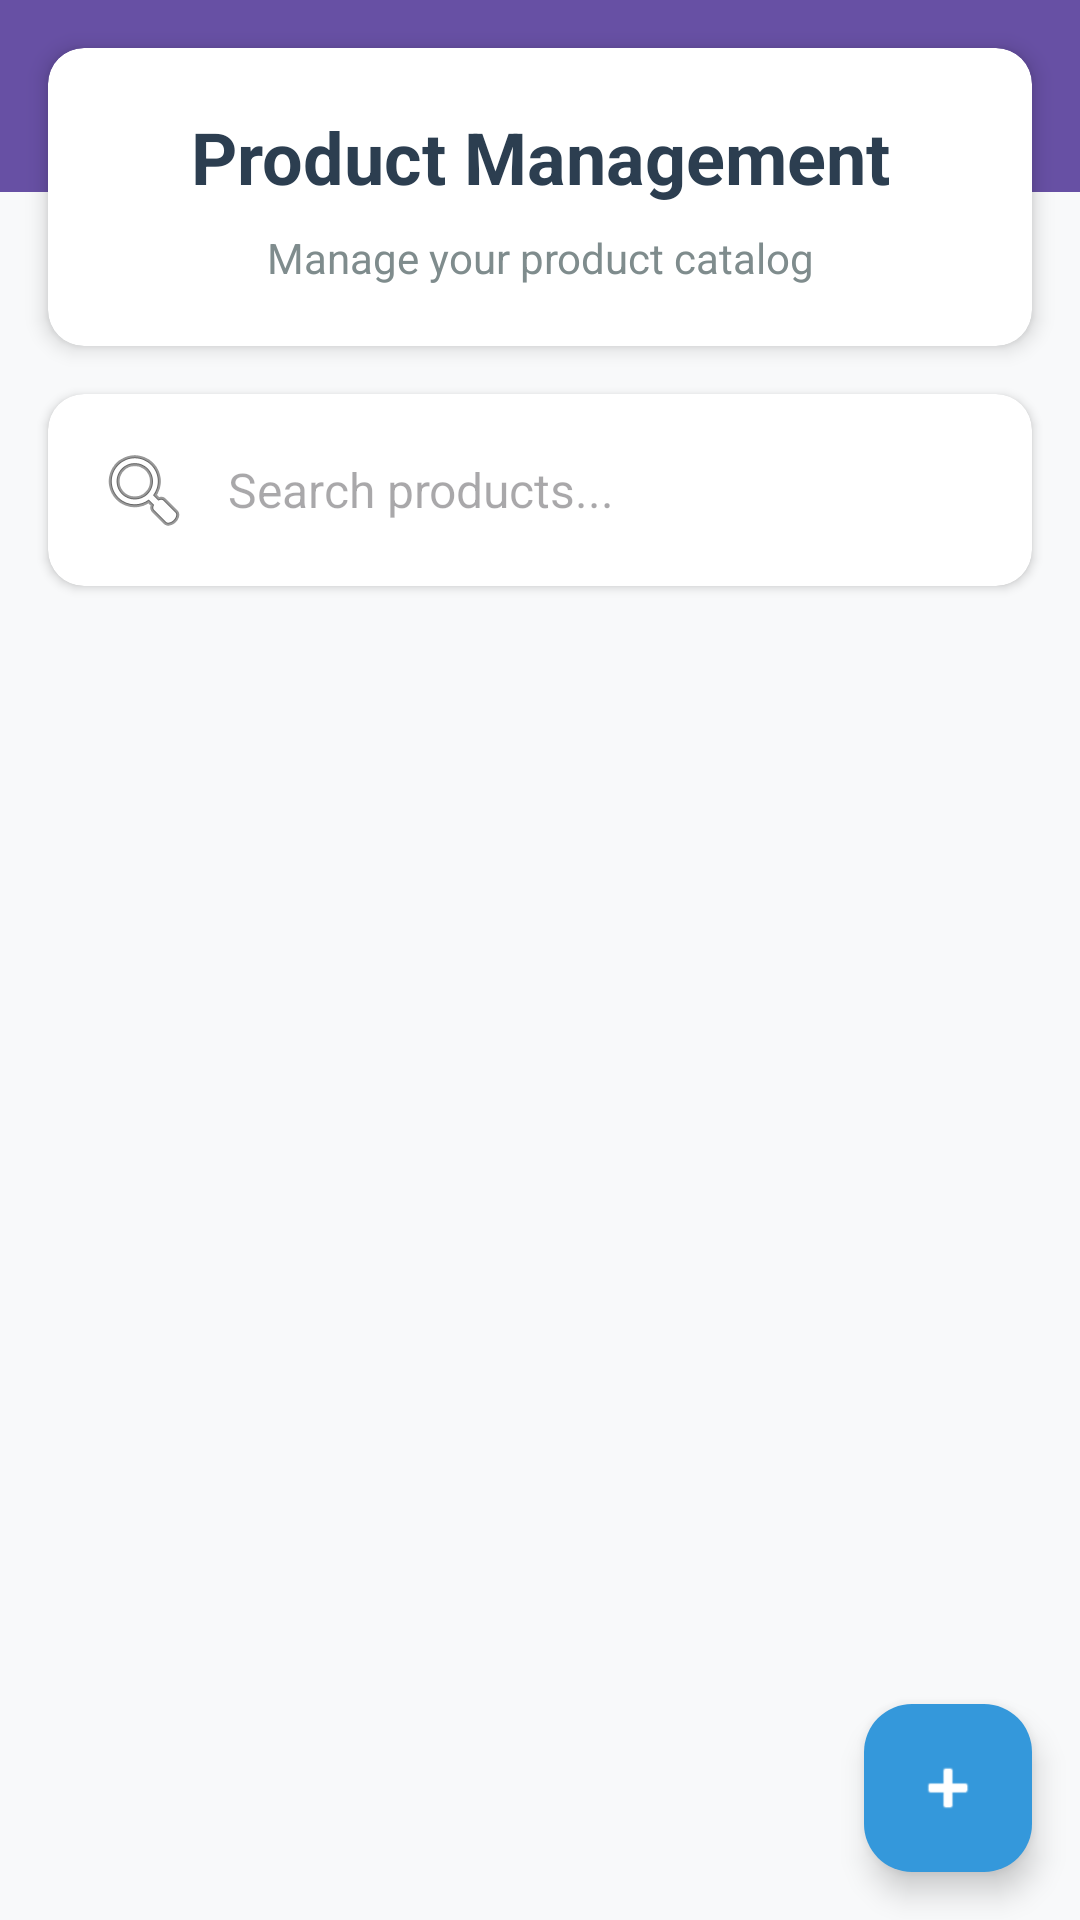

Here is an Android app screen rendered from its layout file. Give the layout XML and the strings, colors and styles it references.
<!-- AndroidManifest.xml: application theme Theme.PROJECTPRMEXE -->
<!-- res/layout/activity_product_management.xml -->
<?xml version="1.0" encoding="utf-8"?>
<androidx.coordinatorlayout.widget.CoordinatorLayout
    xmlns:android="http://schemas.android.com/apk/res/android"
    xmlns:app="http://schemas.android.com/apk/res-auto"
    xmlns:tools="http://schemas.android.com/tools"
    android:layout_width="match_parent"
    android:layout_height="match_parent"
    android:background="#F8F9FA"
    tools:context=".ui.ProductManagementActivity">

    <com.google.android.material.appbar.MaterialToolbar
        android:id="@+id/toolbar"
        android:layout_width="match_parent"
        android:layout_height="wrap_content"
        android:background="?attr/colorPrimary"
        android:title="Quản Lý Sản Phẩm"
        android:titleTextColor="@android:color/white"/>

    <LinearLayout
        android:layout_width="match_parent"
        android:layout_height="match_parent"
        android:orientation="vertical">

        
        <androidx.cardview.widget.CardView
            android:layout_width="match_parent"
            android:layout_height="wrap_content"
            android:layout_margin="16dp"
            app:cardCornerRadius="12dp"
            app:cardElevation="4dp">

            <LinearLayout
                android:layout_width="match_parent"
                android:layout_height="wrap_content"
                android:orientation="vertical"
                android:padding="20dp">

                <TextView
                    android:layout_width="match_parent"
                    android:layout_height="wrap_content"
                    android:text="Product Management"
                    android:textSize="24sp"
                    android:textStyle="bold"
                    android:textColor="#2C3E50"
                    android:gravity="center"
                    android:layout_marginBottom="8dp" />

                <TextView
                    android:layout_width="match_parent"
                    android:layout_height="wrap_content"
                    android:text="Manage your product catalog"
                    android:textSize="14sp"
                    android:textColor="#7F8C8D"
                    android:gravity="center" />

            </LinearLayout>

        </androidx.cardview.widget.CardView>

        
        <androidx.cardview.widget.CardView
            android:layout_width="match_parent"
            android:layout_height="wrap_content"
            android:layout_marginStart="16dp"
            android:layout_marginEnd="16dp"
            android:layout_marginBottom="16dp"
            app:cardCornerRadius="12dp"
            app:cardElevation="2dp">

            <EditText
                android:id="@+id/etSearchProductManagement"
                android:layout_width="match_parent"
                android:layout_height="wrap_content"
                android:hint="Search products..."
                android:padding="16dp"
                android:background="@drawable/search_background"
                android:drawableStart="@android:drawable/ic_menu_search"
                android:drawablePadding="12dp"
                android:textSize="16sp" />

        </androidx.cardview.widget.CardView>

        
        <androidx.recyclerview.widget.RecyclerView
            android:id="@+id/recyclerProductsManagement"
            android:layout_width="match_parent"
            android:layout_height="0dp"
            android:layout_weight="1"
            android:paddingStart="16dp"
            android:paddingEnd="16dp"
            android:clipToPadding="false" />

    </LinearLayout>

    
    <com.google.android.material.floatingactionbutton.FloatingActionButton
        android:id="@+id/fabAddProduct"
        android:layout_width="wrap_content"
        android:layout_height="wrap_content"
        android:layout_gravity="bottom|end"
        android:layout_margin="16dp"
        android:src="@android:drawable/ic_input_add"
        app:backgroundTint="#3498DB"
        app:tint="@android:color/white"
        android:contentDescription="Add new product" />

</androidx.coordinatorlayout.widget.CoordinatorLayout>
<!-- resources referenced by this layout -->
<resources>
  <style name="Theme.PROJECTPRMEXE" parent="Base.Theme.PROJECTPRMEXE" />
  <style name="Base.Theme.PROJECTPRMEXE" parent="Theme.Material3.DayNight.NoActionBar">
          
          
      </style>
</resources>
